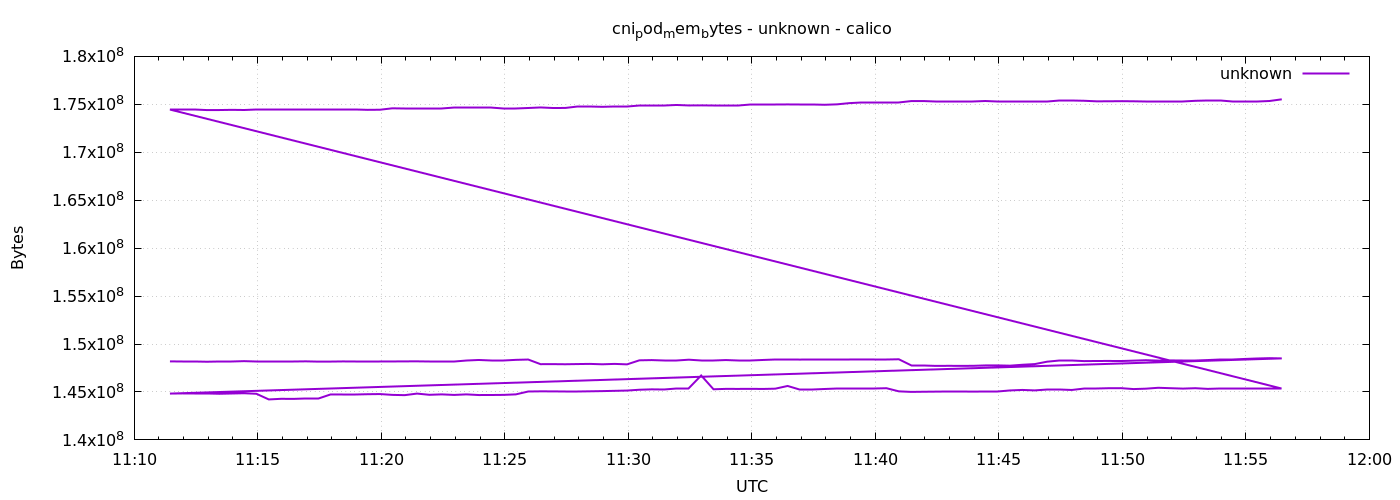

Source data for this figure (header and first rows):
1778584287	148189184
1778584317	148148224
1778584347	148148224
1778584377	148152320
1778584407	148168704
1778584437	148168704
1778584467	148213760
1778584497	148156416
1778584527	148156416
1778584557	148160512
1778584587	148160512
1778584617	148193280
1778584647	148164608
1778584677	148168704
1778584707	148185088
1778584737	148172800
1778584767	148172800
1778584797	148172800
1778584827	148180992
1778584857	148189184
1778584887	148193280
1778584917	148180992
1778584947	148180992
1778584977	148180992
1778585007	148279296
1778585037	148336640
1778585067	148295680
1778585097	148295680
1778585127	148348928
1778585157	148381696
1778585187	147898368
1778585217	147902464
1778585247	147890176
1778585277	147910656
1778585307	147927040
1778585337	147886080
1778585367	147927040
1778585397	147877888
1778585427	148299776
1778585457	148324352
1778585487	148320256
1778585517	148320256
1778585547	148365312
1778585577	148324352
1778585607	148324352
1778585637	148328448
1778585667	148332544
1778585697	148332544
1778585727	148336640
1778585757	148353024
1778585787	148353024
1778585817	148377600
1778585847	148381696
1778585877	148381696
1778585907	148422656
1778585937	148422656
1778585967	148385792
1778585997	148389888
1778586027	148389888
1778586057	148410368
1778586087	147714048
... 212 more rows
